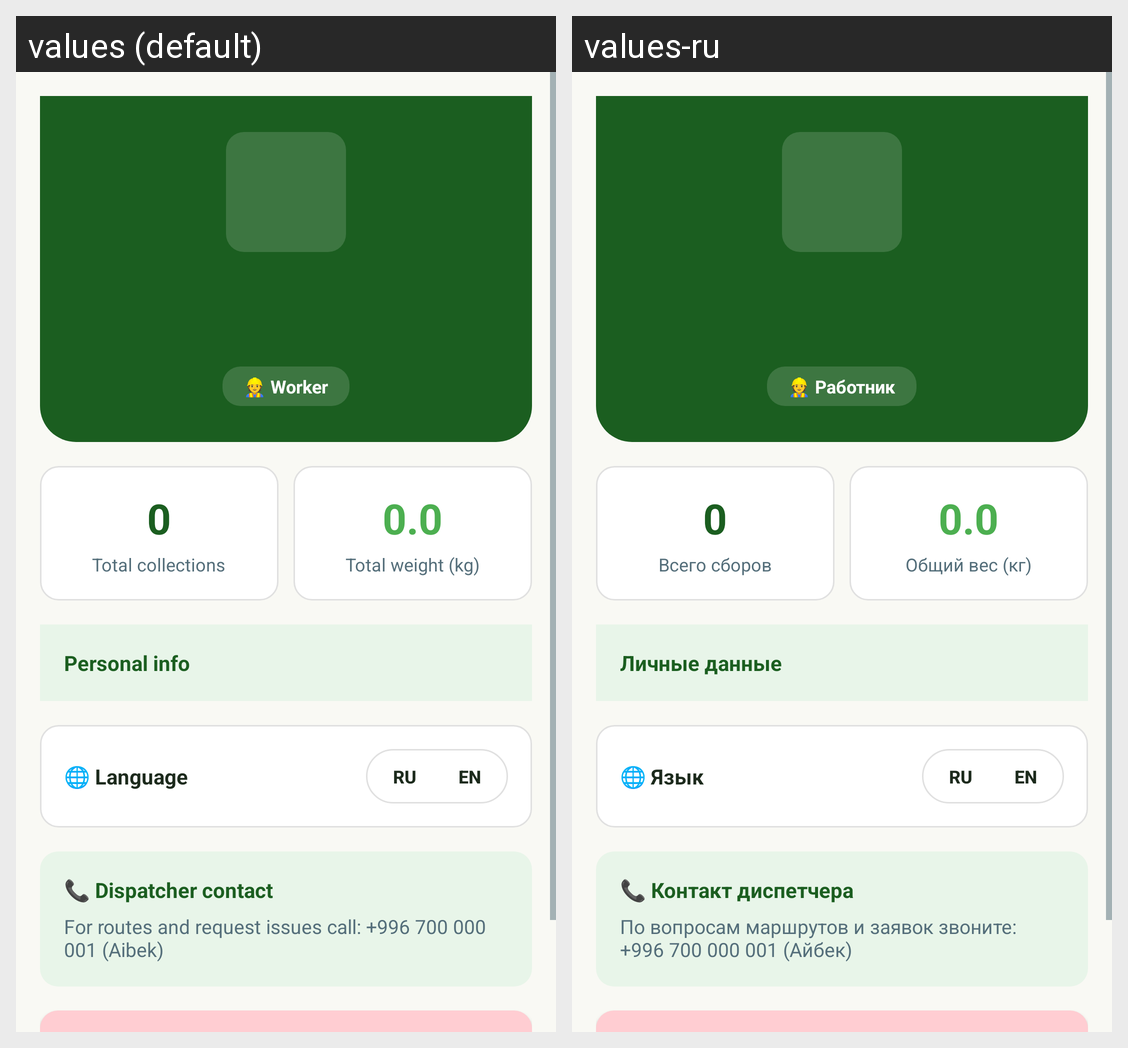

Locale-by-locale string values for the Android screen shown in this grid:
Android screen res/layout/fragment_workerprofile.xml rendered under 2 locales, left to right: values (default), values-ru. Device: Nexus 5 (rendered at 1080×1920; each locale shown at half size, 540×960, under a caption strip naming it); theme Theme.EkoNaryn.
Strings drawn on this screen, with the default value and each locale's value (text and hints the layout hard-codes, and strings that could not be matched under every locale, appear in the picture but are not listed):

badge_worker
  values: 👷 Worker
  values-ru: 👷 Работник

wp_total_collections
  values: Total collections
  values-ru: Всего сборов

wp_total_weight
  values: Total weight (kg)
  values-ru: Общий вес (кг)

profile_personal_info
  values: Personal info
  values-ru: Личные данные

profile_language_title
  values: 🌐 Language
  values-ru: 🌐 Язык

wp_dispatcher_title
  values: 📞 Dispatcher contact
  values-ru: 📞 Контакт диспетчера

wp_dispatcher_body
  values: For routes and request issues call: +996 700 000 001 (Aibek)
  values-ru: По вопросам маршрутов и заявок звоните: +996 700 000 001 (Айбек)
